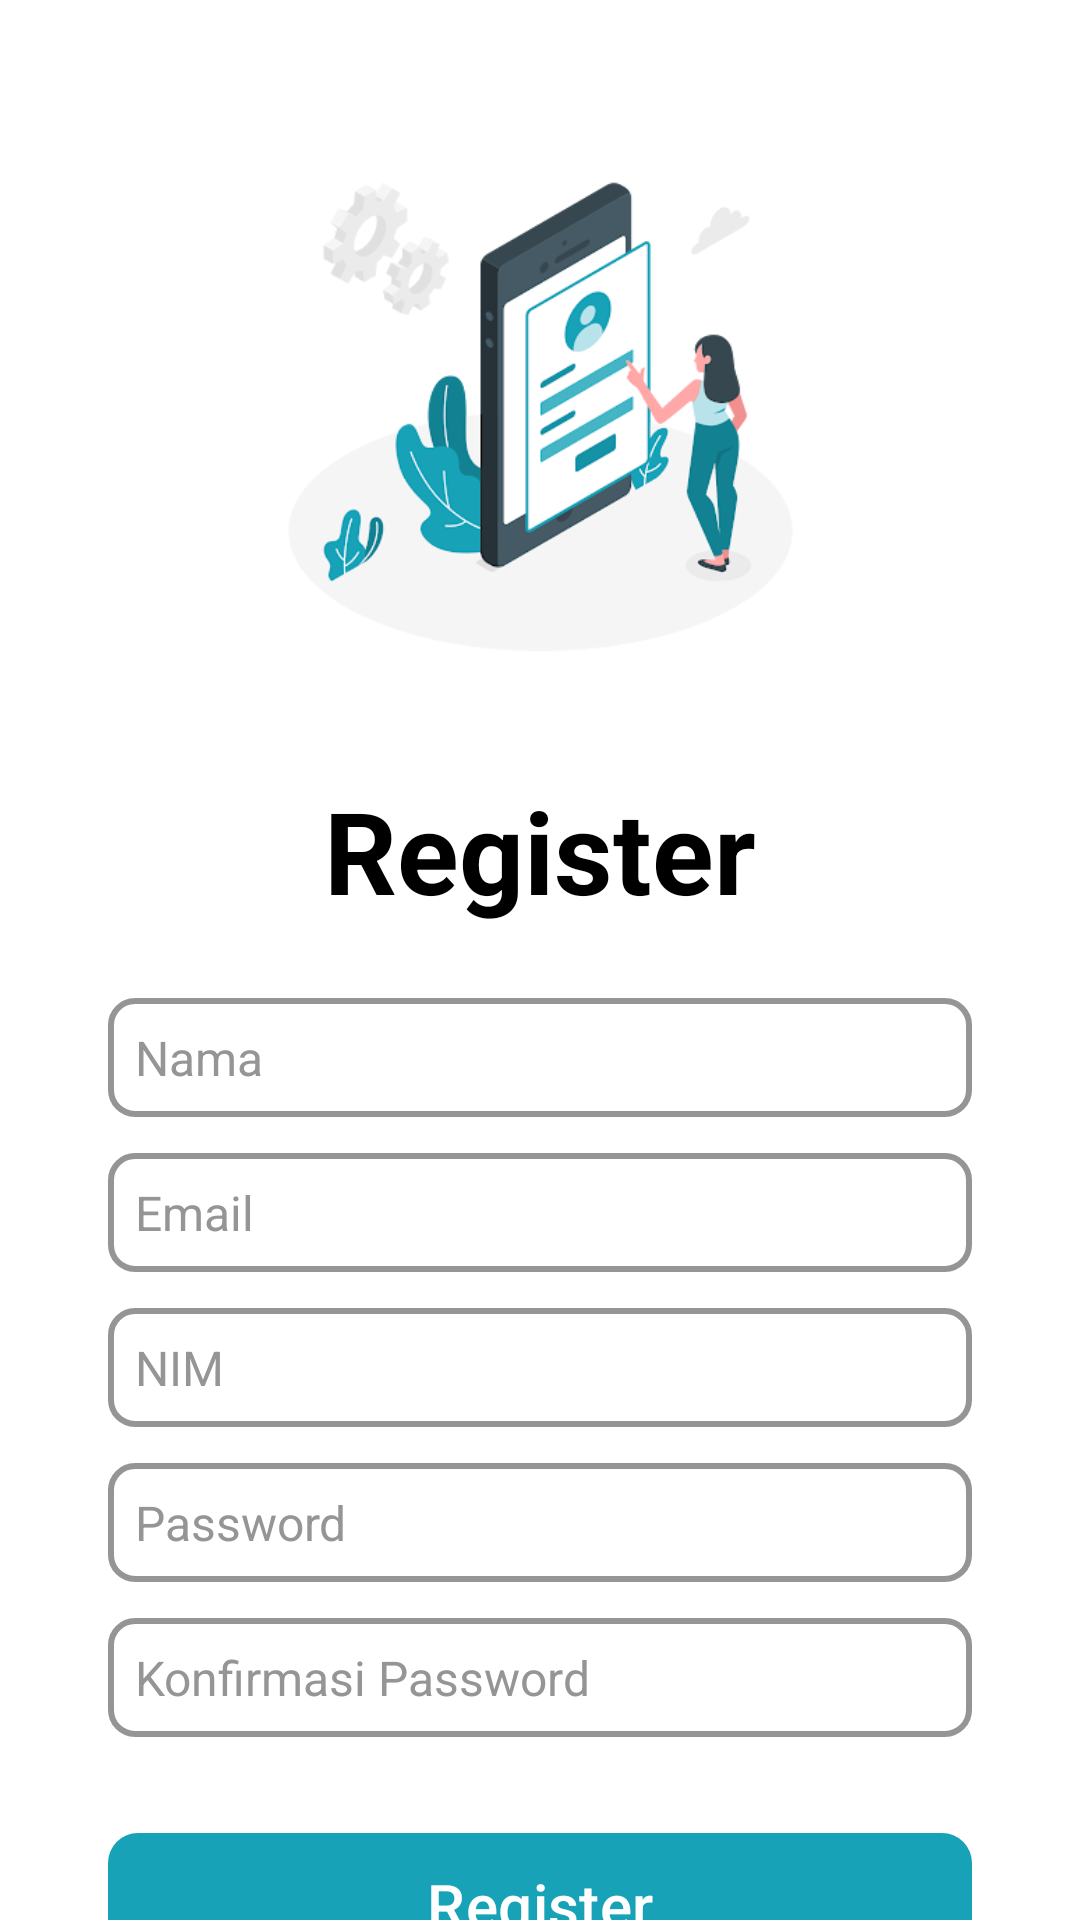

Reconstruct the res/layout file that produces this screen, plus the resources it refers to.
<!-- AndroidManifest.xml: application theme Theme.TugasPertemuan9 -->
<!-- res/layout/fragment_register.xml -->
<?xml version="1.0" encoding="utf-8"?>
<androidx.constraintlayout.widget.ConstraintLayout xmlns:android="http://schemas.android.com/apk/res/android"
    xmlns:tools="http://schemas.android.com/tools"
    android:layout_width="match_parent"
    android:layout_height="match_parent"
    xmlns:app="http://schemas.android.com/apk/res-auto"
    android:background="@color/white"
    tools:context=".RegisterFragment"
    >
    
    <ImageView
        android:id="@+id/image_register"
        android:layout_width="251dp"
        android:layout_height="238dp"
        android:layout_marginTop="20dp"
        app:layout_constraintStart_toStartOf="parent"
        app:layout_constraintEnd_toEndOf="parent"
        app:layout_constraintTop_toTopOf="parent"
        android:src="@drawable/image_register"
        />

    <TextView
        android:id="@+id/title_register"
        android:layout_width="wrap_content"
        android:layout_height="wrap_content"
        android:text="Register"
        android:textColor="@color/black"
        android:textSize="38sp"
        android:textStyle="bold"
        app:layout_constraintStart_toStartOf="parent"
        app:layout_constraintEnd_toEndOf="parent"
        app:layout_constraintTop_toBottomOf="@id/image_register"
        />

    <EditText
        android:id="@+id/input_name"
        android:layout_width="0dp"
        android:layout_height="wrap_content"
        android:layout_marginTop="24dp"
        android:background="@drawable/input_background"
        android:hint="Nama"
        android:inputType="textPersonName"
        android:padding="9dp"
        android:textSize="16sp"
        android:textColorHint="@color/grey"
        app:layout_constraintStart_toStartOf="parent"
        app:layout_constraintEnd_toEndOf="parent"
        app:layout_constraintTop_toBottomOf="@id/title_register"
        app:layout_constraintWidth_percent="0.8"
        />

    <EditText
        android:id="@+id/input_email"
        android:layout_width="0dp"
        android:layout_height="wrap_content"
        android:layout_marginTop="12dp"
        android:background="@drawable/input_background"
        android:hint="Email"
        android:inputType="textEmailAddress"
        android:padding="9dp"
        android:textSize="16sp"
        android:textColorHint="@color/grey"
        app:layout_constraintStart_toStartOf="parent"
        app:layout_constraintEnd_toEndOf="parent"
        app:layout_constraintTop_toBottomOf="@id/input_name"
        app:layout_constraintWidth_percent="0.8"
        />

    <EditText
        android:id="@+id/input_nim"
        android:layout_width="0dp"
        android:layout_height="wrap_content"
        android:layout_marginTop="12dp"
        android:background="@drawable/input_background"
        android:hint="NIM"
        android:inputType="text"
        android:padding="9dp"
        android:textSize="16sp"
        android:textColorHint="@color/grey"
        app:layout_constraintStart_toStartOf="parent"
        app:layout_constraintEnd_toEndOf="parent"
        app:layout_constraintTop_toBottomOf="@id/input_email"
        app:layout_constraintWidth_percent="0.8"
        />

    <EditText
        android:id="@+id/input_password"
        android:layout_width="0dp"
        android:layout_height="wrap_content"
        android:layout_marginTop="12dp"
        android:background="@drawable/input_background"
        android:hint="Password"
        android:inputType="textPassword"
        android:padding="9dp"
        android:textSize="16sp"
        android:textColorHint="@color/grey"
        app:layout_constraintStart_toStartOf="parent"
        app:layout_constraintEnd_toEndOf="parent"
        app:layout_constraintTop_toBottomOf="@+id/input_nim"
        app:layout_constraintWidth_percent="0.8"
        />

    <EditText
        android:id="@+id/input_confirmpassword"
        android:layout_width="0dp"
        android:layout_height="wrap_content"
        android:layout_marginTop="12dp"
        android:background="@drawable/input_background"
        android:hint="Konfirmasi Password"
        android:inputType="textPassword"
        android:padding="9dp"
        android:textSize="16sp"
        android:textColorHint="@color/grey"
        app:layout_constraintStart_toStartOf="parent"
        app:layout_constraintEnd_toEndOf="parent"
        app:layout_constraintTop_toBottomOf="@+id/input_password"
        app:layout_constraintWidth_percent="0.8"
        />

    <Button
        android:id="@+id/button_signup"
        android:layout_width="0dp"
        android:layout_height="wrap_content"
        android:layout_marginTop="32dp"
        android:background="@drawable/button_background2"
        android:text="Register"
        android:textSize="20sp"
        app:backgroundTint="@null"
        app:layout_constraintStart_toStartOf="parent"
        app:layout_constraintEnd_toEndOf="parent"
        app:layout_constraintTop_toBottomOf="@+id/input_confirmpassword"
        app:layout_constraintWidth_percent="0.8"
        />

    <androidx.constraintlayout.widget.ConstraintLayout
        android:layout_width="wrap_content"
        android:layout_height="wrap_content"
        android:layout_marginTop="12dp"
        app:layout_constraintStart_toStartOf="parent"
        app:layout_constraintEnd_toEndOf="parent"
        app:layout_constraintTop_toBottomOf="@id/button_signup"
        >

        <TextView
            android:id="@+id/txt_doyou"
            android:layout_width="wrap_content"
            android:layout_height="wrap_content"
            android:text="Do you have an account? "
            android:textColor="@color/grey"
            android:textSize="16sp"
            app:layout_constraintStart_toStartOf="parent"
            app:layout_constraintTop_toTopOf="parent"
            />

        <TextView
            android:id="@+id/txt_login"
            android:layout_width="wrap_content"
            android:layout_height="wrap_content"
            android:text="Login"
            android:textColor="@color/green"
            android:textSize="16sp"
            app:layout_constraintStart_toEndOf="@id/txt_doyou"
            app:layout_constraintEnd_toEndOf="parent"
            app:layout_constraintTop_toTopOf="parent"
            />

    </androidx.constraintlayout.widget.ConstraintLayout>

</androidx.constraintlayout.widget.ConstraintLayout>
<!-- resources referenced by this layout -->
<resources>
  <color name="black">#FF000000</color>
  <color name="green">#17A2B8</color>
  <color name="grey">#959595</color>
  <color name="white">#FFFFFFFF</color>
  <!-- drawable button_background2 (drawable) -->
  <?xml version="1.0" encoding="utf-8"?>
  <shape xmlns:android="http://schemas.android.com/apk/res/android">
      <solid android:color="@color/green"
          />
      <corners android:radius="10dp"
          />
  </shape>
  <!-- drawable image_register: png bitmap (drawable, 45518 bytes) -->
  <!-- drawable input_background (drawable) -->
  <?xml version="1.0" encoding="utf-8"?>
  <shape xmlns:android="http://schemas.android.com/apk/res/android">
      <stroke
          android:width="2dp"
          android:color="@color/grey" />
      <corners android:radius="8dp" />
      <padding
          android:left="10dp"
          android:right="10dp"
          android:top="8dp"
          android:bottom="8dp" />
  </shape>
  <style name="Theme.TugasPertemuan9" parent="Base.Theme.TugasPertemuan9" />
  <style name="Base.Theme.TugasPertemuan9" parent="Theme.Material3.DayNight.NoActionBar">
          
          
      </style>
</resources>
